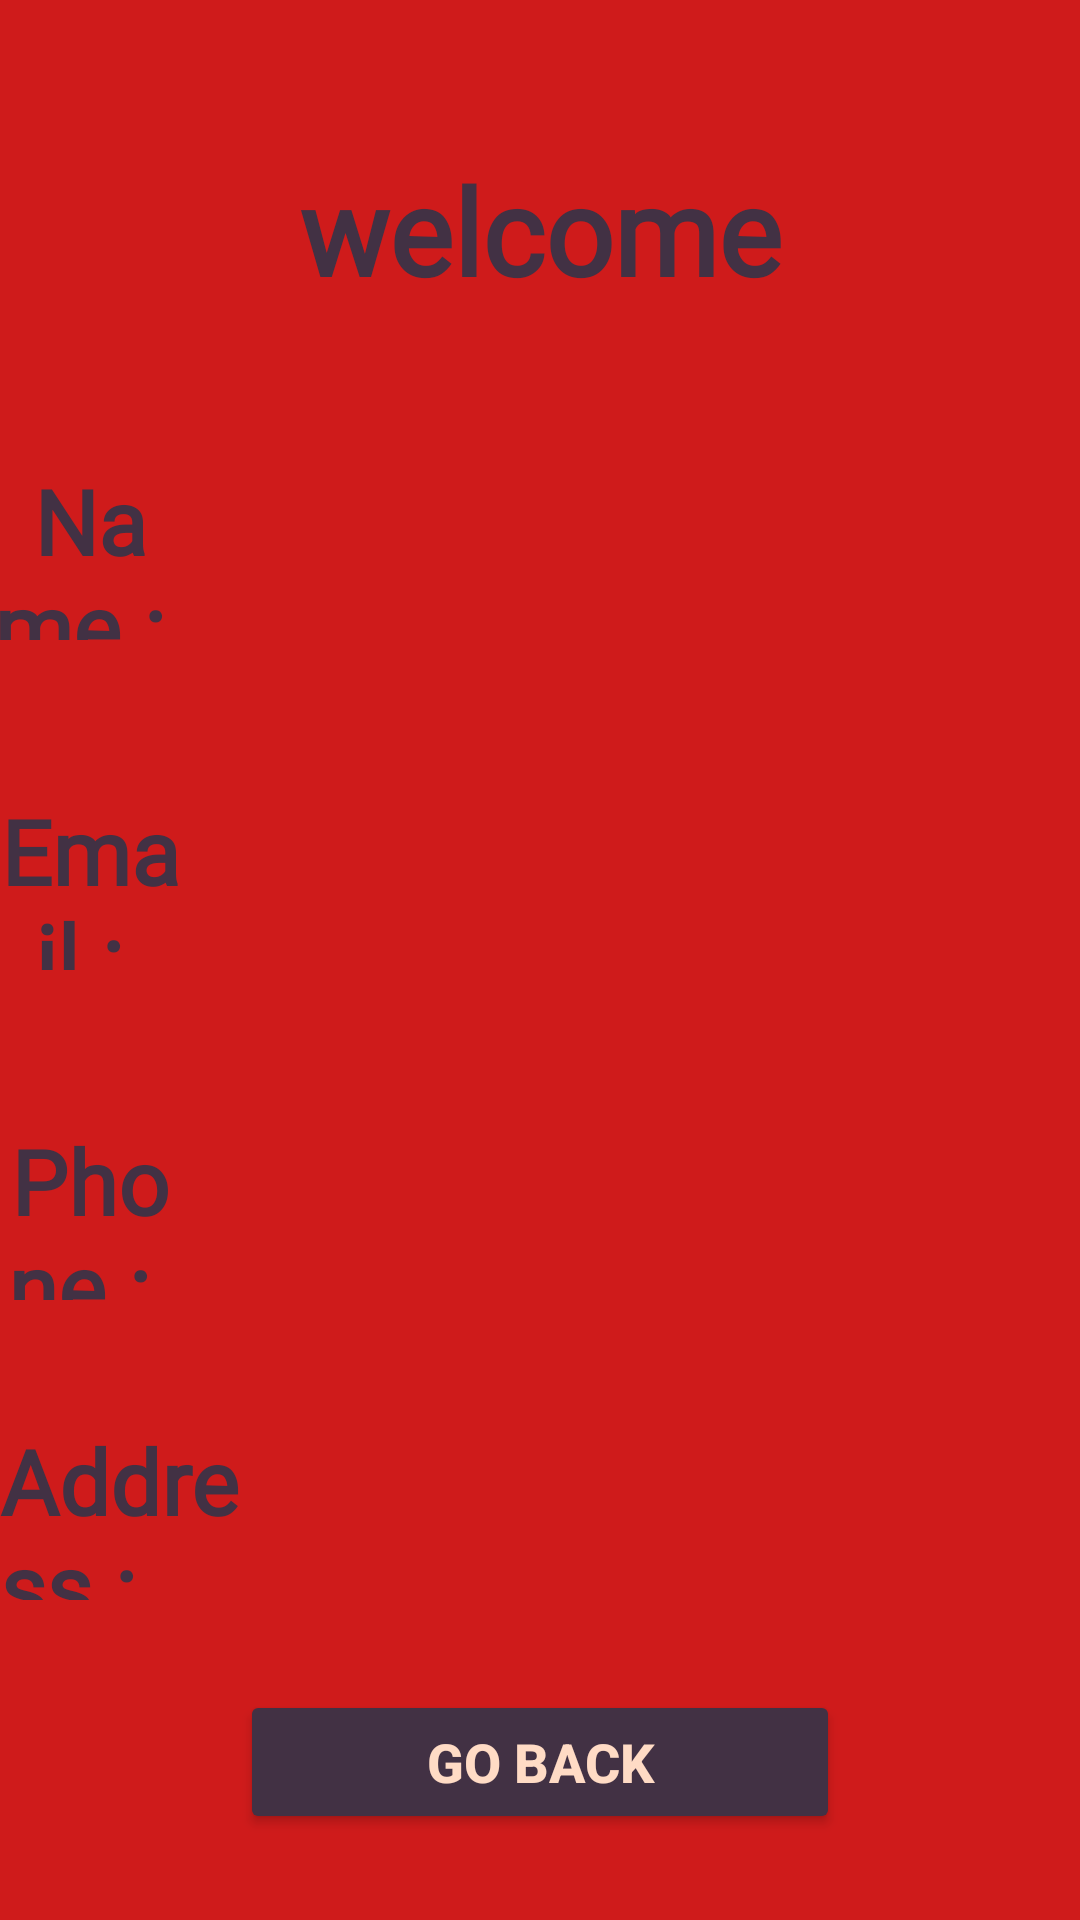

Android layout source for this screen:
<!-- AndroidManifest.xml: application theme Theme.EvilApp -->
<!-- res/layout/activity_screen2.xml -->
<?xml version="1.0" encoding="utf-8"?>
<LinearLayout xmlns:android="http://schemas.android.com/apk/res/android"
    xmlns:app="http://schemas.android.com/apk/res-auto"
    xmlns:tools="http://schemas.android.com/tools"
    android:layout_width="match_parent"
    android:layout_height="match_parent"
    android:orientation="vertical"
    android:background="#cf1b1b"
    tools:context=".Screen2">


    <TextView
        android:id="@+id/evilApp"
        android:layout_width="match_parent"
        android:layout_height="wrap_content"
        android:layout_marginTop="50dp"
        android:fontFamily="@font/akronim"
        android:text="welcome"
        android:textAlignment="center"
        android:textColor="#423144"
        android:textSize="40dp"
        android:textStyle="bold" />

    <LinearLayout
        android:layout_width="match_parent"
        android:layout_height="60dp"
        android:layout_marginTop="50dp"
        android:orientation="horizontal">


        <TextView
            android:id="@+id/name2"
            android:layout_width="wrap_content"
            android:layout_height="wrap_content"
            android:layout_weight="1"
            android:fontFamily="@font/akronim"
            android:text="Name : "
            android:textAlignment="center"
            android:textColor="#423144"
            android:textSize="30sp"
            android:textStyle="bold" />

        <TextView
            android:id="@+id/name1"
            android:layout_width="300dp"
            android:layout_height="60dp"
            android:layout_gravity="center_horizontal"
            android:layout_marginTop="50dp"
            android:padding="15dp"
            android:text=""
            android:textColor="#423144"
            android:textSize="24sp" />


    </LinearLayout>


    <LinearLayout
        android:layout_width="match_parent"
        android:layout_height="60dp"
        android:layout_marginTop="50dp"
        android:orientation="horizontal">

        <TextView
            android:id="@+id/textView3"
            android:layout_width="wrap_content"
            android:layout_height="wrap_content"
            android:layout_weight="1"
            android:fontFamily="@font/akronim"
            android:text="Email : "
            android:textAlignment="center"
            android:textColor="#423144"
            android:textSize="30sp"
            android:textStyle="bold" />

        <TextView
            android:id="@+id/email1"
            android:layout_width="300dp"
            android:layout_height="60dp"
            android:layout_gravity="center_horizontal"
            android:layout_marginTop="50dp"
            android:padding="15dp"
            android:text=""
            android:textColor="#423144"
            android:textSize="24sp" />


    </LinearLayout>


    <LinearLayout
        android:layout_width="match_parent"
        android:layout_height="60dp"
        android:layout_marginTop="50dp"
        android:orientation="horizontal">

        <TextView
            android:id="@+id/textView4"
            android:layout_width="wrap_content"
            android:layout_height="wrap_content"
            android:layout_weight="1"
            android:fontFamily="@font/akronim"
            android:text="Phone : "
            android:textAlignment="center"
            android:textColor="#423144"
            android:textSize="30sp"
            android:textStyle="bold" />

        <TextView
            android:id="@+id/phone1"
            android:layout_width="300dp"
            android:layout_height="60dp"
            android:layout_gravity="center_horizontal"
            android:layout_marginTop="50dp"
            android:padding="15dp"
            android:text=""
            android:textColor="#423144"
            android:textSize="24sp" />

    </LinearLayout>


    <LinearLayout
        android:layout_width="match_parent"
        android:layout_height="60dp"
        android:layout_marginTop="40dp"
        android:orientation="horizontal">

        <TextView
            android:id="@+id/textView5"
            android:layout_width="120dp"
            android:layout_height="wrap_content"
            android:text="Address : "
            android:layout_weight="1"
            android:fontFamily="@font/akronim"
            android:textColor="#423144"
            android:textSize="30sp"
            android:textStyle="bold" />

        <TextView
            android:id="@+id/address1"
            android:layout_weight="1"
            android:layout_width="300dp"
            android:layout_height="60dp"
            android:layout_gravity="center_horizontal"
            android:layout_marginTop="50dp"
            android:padding="15dp"
            android:text=""
            android:textColor="#423144"
            android:textSize="24sp" />
    </LinearLayout>

    <Button
        android:id="@+id/back"
        android:layout_width="200dp"
        android:layout_height="wrap_content"
        android:layout_gravity="center_horizontal"
        android:layout_marginTop="30dp"
        android:backgroundTint="#423144"
        android:text="Go Back"
        android:textAlignment="center"
        android:textColor="#ffdbc5"
        android:textSize="18sp"
        android:textStyle="bold"
        app:cornerRadius="20dp" />

</LinearLayout>
<!-- resources referenced by this layout -->
<resources>
  <style name="Theme.EvilApp" parent="Theme.MaterialComponents.DayNight.NoActionBar">
          
          <item name="colorPrimary">@color/purple_500</item>
          <item name="colorPrimaryVariant">@color/purple_700</item>
          <item name="colorOnPrimary">@color/white</item>
          
          <item name="colorSecondary">@color/teal_200</item>
          <item name="colorSecondaryVariant">@color/teal_700</item>
          <item name="colorOnSecondary">@color/black</item>
          
          <item name="android:statusBarColor" tools:targetApi="l">?attr/colorPrimaryVariant</item>
          
      </style>
  <!-- not gathered from this repository: default colours our renderer supplied (Android Studio template values) -->
  <color name="purple_500">#FF6200EE</color>
  <color name="purple_700">#FF3700B3</color>
  <color name="teal_200">#FF03DAC5</color>
  <color name="teal_700">#FF018786</color>
  <color name="black">#FF000000</color>
  <color name="white">#FFFFFFFF</color>
</resources>
